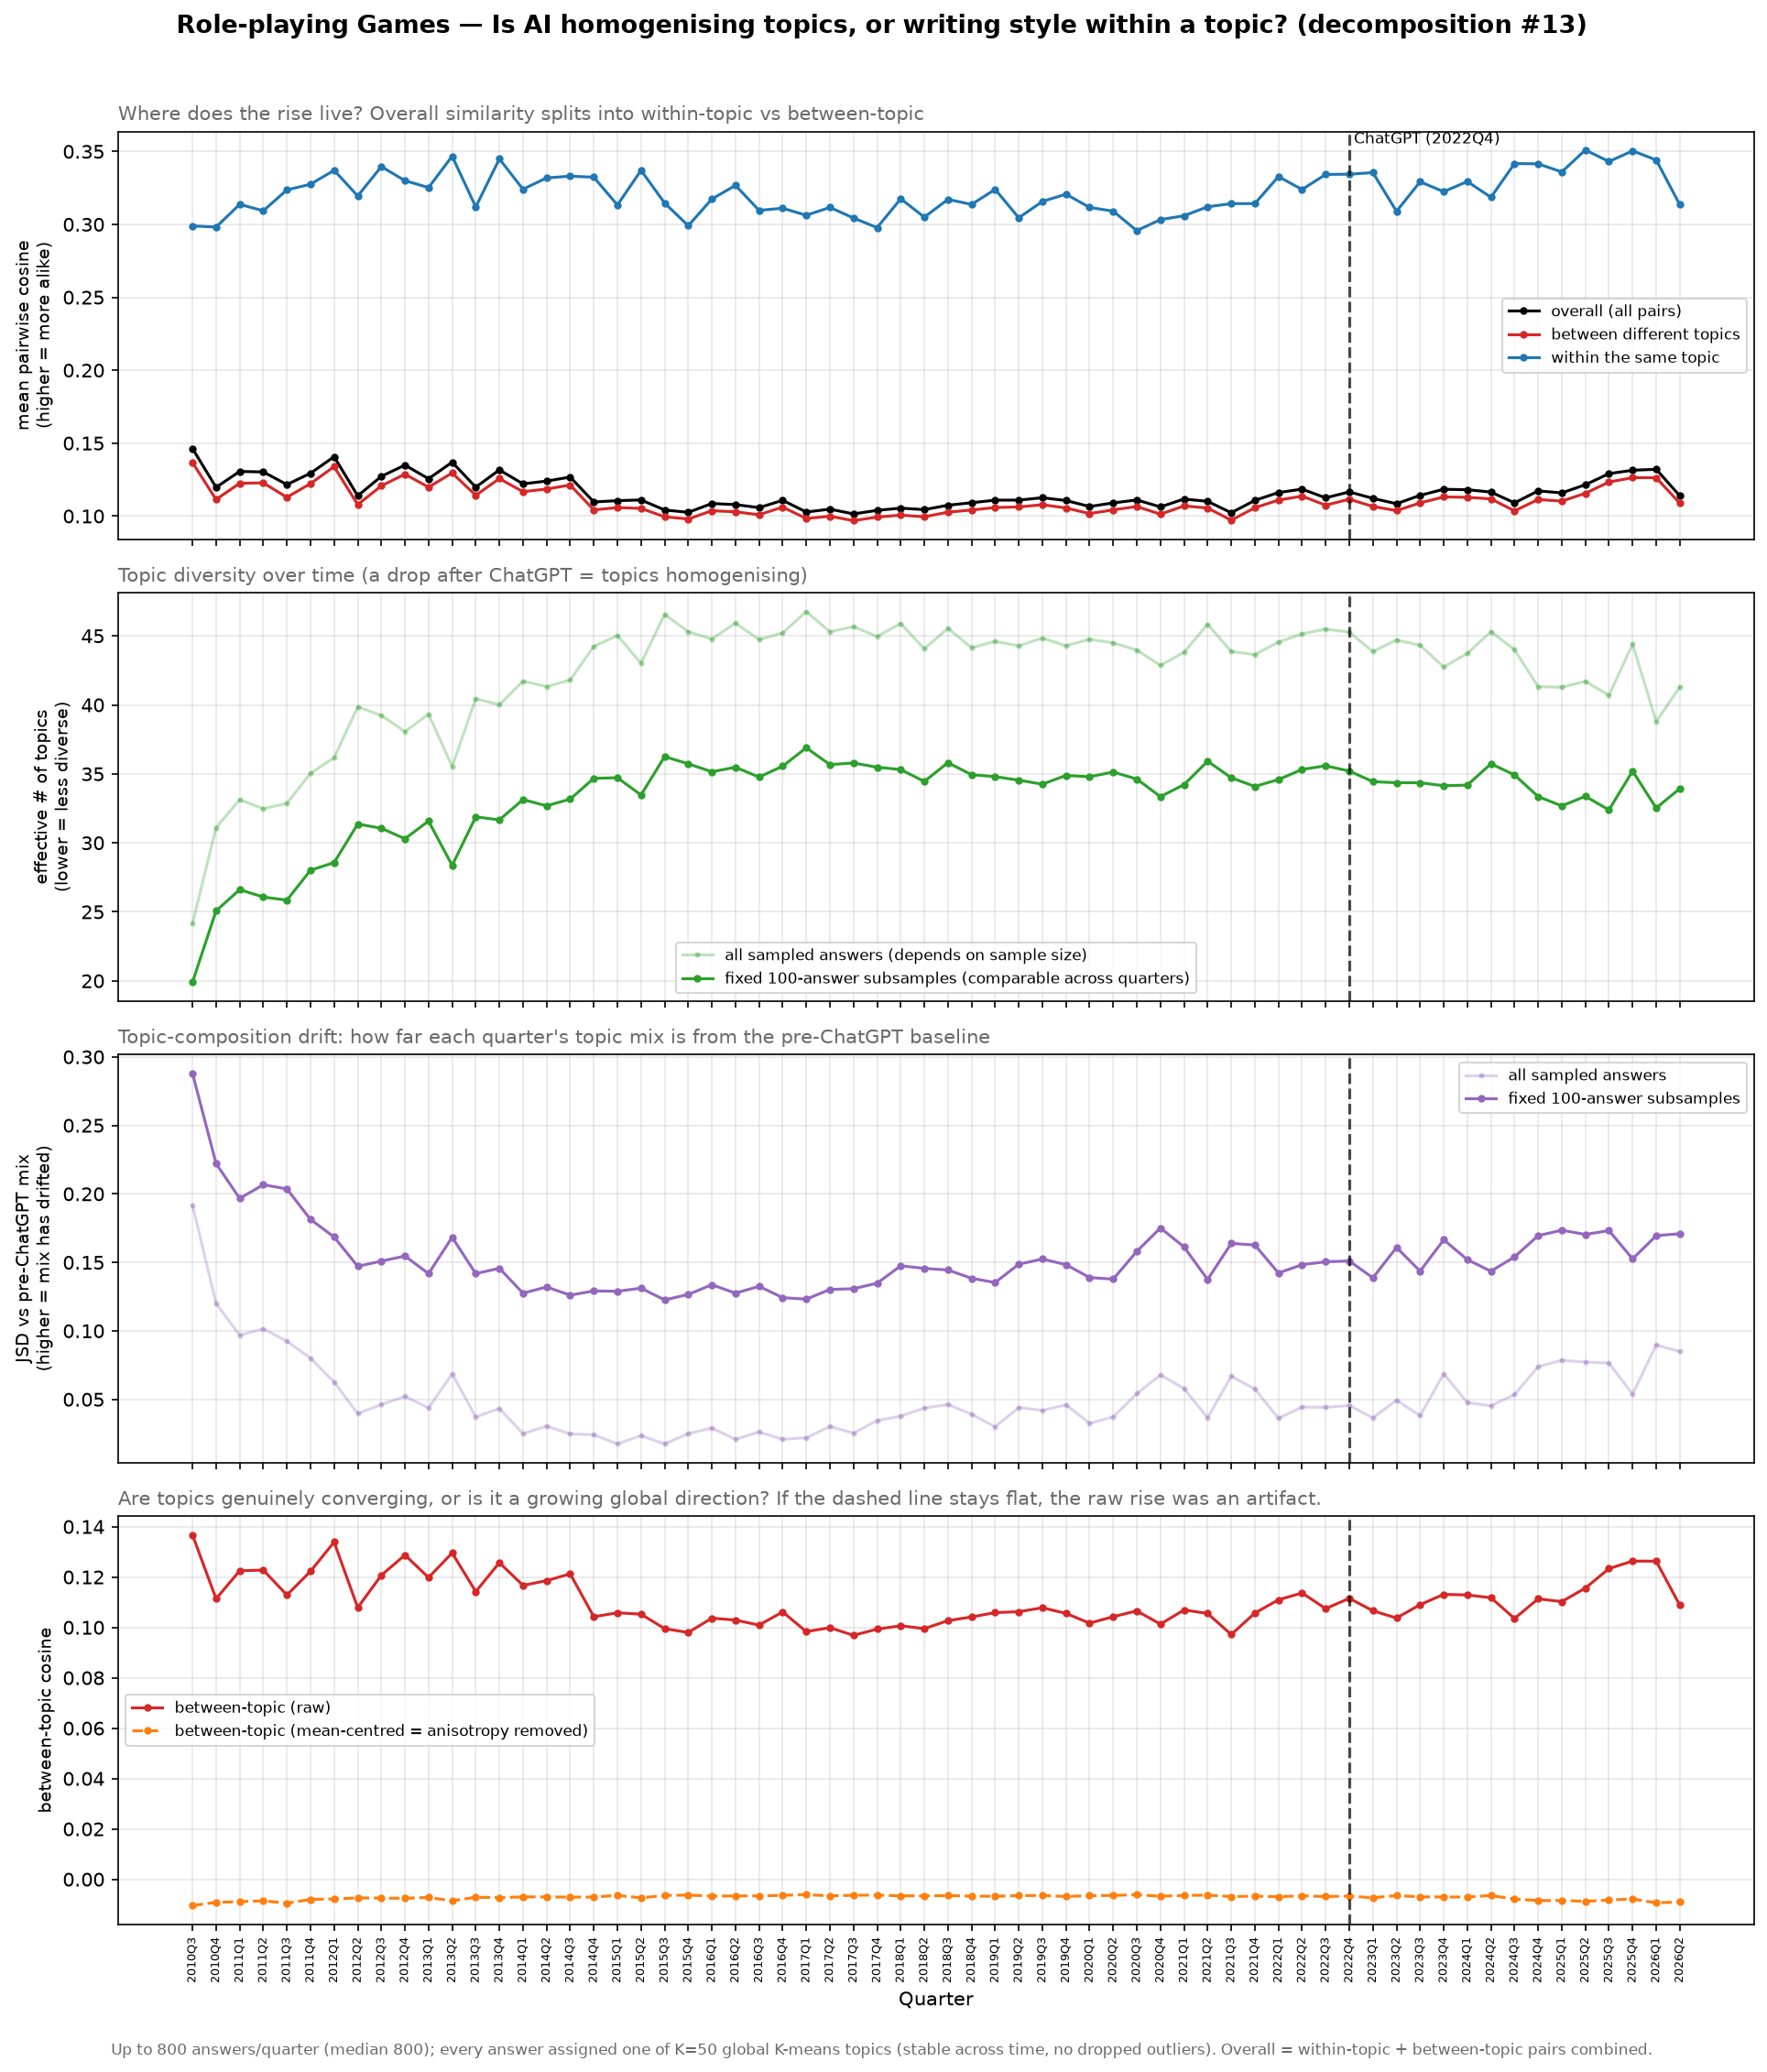

The data file committed next to this chart (first rows):
quarter, n, n_sample, n_topics, p_within, overall_cosine, within_cosine, between_cosine, mc_overall_cosine, mc_between_cosine, between_centroid_cosine, eff_topics, topic_entropy, comp_jsd, eff_topics_r, comp_jsd_r
2010Q3, 800, 800, 47, 0.05926, 0.1464, 0.2989, 0.1367, -0.001079, -0.01042, 0.2216, 24.15, 3.184, 0.1919, 19.89, 0.288
2010Q4, 800, 800, 49, 0.04452, 0.1197, 0.2981, 0.1114, -0.001104, -0.009146, 0.2322, 31.1, 3.437, 0.12, 25.07, 0.2221
2011Q1, 800, 800, 50, 0.04245, 0.1306, 0.3137, 0.1225, -0.001079, -0.008884, 0.2497, 33.13, 3.5, 0.09687, 26.61, 0.1967
2011Q2, 800, 800, 49, 0.04019, 0.1303, 0.3093, 0.1228, -0.00107, -0.008556, 0.2404, 32.48, 3.481, 0.1015, 26.07, 0.2067
2011Q3, 800, 800, 48, 0.04146, 0.1216, 0.3236, 0.1129, -0.0011, -0.009481, 0.2495, 32.86, 3.492, 0.09245, 25.85, 0.2036
2011Q4, 800, 800, 49, 0.03461, 0.1294, 0.3275, 0.1223, -0.001063, -0.007995, 0.2401, 35.04, 3.556, 0.0801, 28.01, 0.1814
2012Q1, 800, 800, 50, 0.03361, 0.1407, 0.3371, 0.1339, -0.001067, -0.007798, 0.263, 36.17, 3.588, 0.06261, 28.57, 0.1685
2012Q2, 800, 800, 50, 0.0284, 0.1139, 0.3195, 0.1079, -0.001137, -0.007387, 0.2511, 39.86, 3.685, 0.03969, 31.37, 0.1471
2012Q3, 800, 800, 50, 0.02987, 0.1272, 0.3396, 0.1207, -0.001049, -0.007468, 0.2509, 39.24, 3.67, 0.04619, 31.06, 0.1509
2012Q4, 800, 800, 50, 0.03082, 0.1349, 0.33, 0.1287, -0.001111, -0.00755, 0.2778, 38.07, 3.639, 0.05219, 30.3, 0.1546
2013Q1, 800, 800, 49, 0.02821, 0.1256, 0.3252, 0.1198, -0.001129, -0.007203, 0.2642, 39.33, 3.672, 0.04371, 31.58, 0.1418
2013Q2, 800, 800, 49, 0.03403, 0.1369, 0.3467, 0.1295, -0.001043, -0.008537, 0.2535, 35.53, 3.57, 0.06857, 28.37, 0.1683
2013Q3, 800, 800, 50, 0.02821, 0.1198, 0.3119, 0.1142, -0.00116, -0.007116, 0.2753, 40.45, 3.7, 0.03717, 31.88, 0.1418
2013Q4, 800, 800, 49, 0.02722, 0.1316, 0.3449, 0.1257, -0.001078, -0.007298, 0.2629, 40, 3.689, 0.0434, 31.66, 0.1457
2014Q1, 800, 800, 50, 0.02593, 0.1221, 0.3241, 0.1167, -0.001129, -0.006981, 0.2724, 41.72, 3.731, 0.02498, 33.13, 0.1275
2014Q2, 800, 800, 49, 0.02555, 0.124, 0.3318, 0.1185, -0.001142, -0.007017, 0.2737, 41.32, 3.721, 0.03045, 32.68, 0.1321
2014Q3, 800, 800, 50, 0.0258, 0.1267, 0.3331, 0.1213, -0.001152, -0.007047, 0.2859, 41.81, 3.733, 0.02483, 33.17, 0.1261
2014Q4, 800, 800, 50, 0.02379, 0.1097, 0.3323, 0.1042, -0.001198, -0.007068, 0.2573, 44.24, 3.79, 0.02414, 34.68, 0.1291
2015Q1, 800, 800, 50, 0.0229, 0.1106, 0.3133, 0.1058, -0.001194, -0.006372, 0.2738, 45.03, 3.807, 0.01752, 34.72, 0.1289
2015Q2, 800, 800, 50, 0.02498, 0.111, 0.337, 0.1053, -0.001166, -0.007371, 0.2519, 43.02, 3.762, 0.02355, 33.47, 0.1312
2015Q3, 800, 800, 50, 0.02177, 0.1042, 0.3146, 0.09951, -0.001212, -0.006421, 0.2766, 46.56, 3.841, 0.0175, 36.25, 0.1226
2015Q4, 800, 800, 50, 0.02268, 0.1025, 0.2991, 0.09798, -0.001209, -0.006261, 0.2727, 45.3, 3.813, 0.02497, 35.73, 0.1266
2016Q1, 800, 800, 50, 0.02316, 0.1086, 0.3173, 0.1037, -0.001212, -0.006691, 0.2647, 44.77, 3.801, 0.02912, 35.15, 0.1337
2016Q2, 800, 800, 50, 0.02208, 0.1079, 0.3267, 0.1029, -0.001185, -0.006601, 0.2726, 45.93, 3.827, 0.02088, 35.48, 0.1275
2016Q3, 800, 800, 50, 0.02331, 0.1058, 0.3096, 0.1009, -0.001221, -0.006589, 0.2662, 44.73, 3.801, 0.02624, 34.77, 0.1325
2016Q4, 800, 800, 50, 0.02264, 0.1108, 0.3111, 0.1061, -0.00122, -0.006367, 0.2791, 45.22, 3.811, 0.02093, 35.56, 0.1242
2017Q1, 800, 800, 50, 0.0214, 0.1028, 0.3062, 0.09832, -0.001217, -0.006103, 0.2635, 46.76, 3.845, 0.02195, 36.89, 0.1232
2017Q2, 800, 800, 50, 0.02288, 0.1047, 0.3116, 0.0999, -0.001222, -0.006572, 0.2694, 45.3, 3.813, 0.03022, 35.67, 0.1302
2017Q3, 800, 800, 50, 0.02234, 0.1015, 0.3044, 0.09684, -0.001222, -0.006334, 0.2617, 45.67, 3.821, 0.02538, 35.79, 0.1308
2017Q4, 800, 800, 50, 0.02309, 0.1039, 0.2977, 0.09933, -0.001224, -0.006287, 0.2695, 44.96, 3.806, 0.03449, 35.48, 0.1348
2018Q1, 800, 800, 50, 0.02212, 0.1054, 0.3175, 0.1006, -0.001218, -0.006556, 0.2681, 45.89, 3.826, 0.0378, 35.31, 0.1475
2018Q2, 800, 800, 50, 0.02385, 0.1044, 0.3049, 0.09951, -0.001213, -0.006591, 0.2641, 44.06, 3.786, 0.04369, 34.45, 0.1456
2018Q3, 800, 800, 50, 0.0221, 0.1074, 0.3171, 0.1027, -0.001224, -0.006467, 0.2673, 45.55, 3.819, 0.04628, 35.81, 0.1444
2018Q4, 800, 800, 50, 0.0239, 0.1091, 0.3137, 0.1041, -0.001213, -0.006684, 0.264, 44.14, 3.787, 0.03914, 34.94, 0.1384
2019Q1, 800, 800, 50, 0.02298, 0.1109, 0.324, 0.1059, -0.001215, -0.006736, 0.2682, 44.61, 3.798, 0.02999, 34.8, 0.1353
2019Q2, 800, 800, 50, 0.02382, 0.111, 0.3045, 0.1062, -0.001221, -0.006489, 0.2757, 44.28, 3.79, 0.04405, 34.54, 0.1486
2019Q3, 800, 800, 50, 0.02287, 0.1126, 0.3157, 0.1078, -0.001212, -0.006416, 0.2752, 44.84, 3.803, 0.04198, 34.25, 0.1524
2019Q4, 800, 800, 50, 0.02369, 0.1107, 0.3207, 0.1056, -0.001216, -0.006831, 0.2681, 44.28, 3.791, 0.04603, 34.89, 0.1483
2020Q1, 800, 800, 50, 0.02315, 0.1066, 0.3116, 0.1017, -0.001213, -0.006495, 0.2598, 44.75, 3.801, 0.03259, 34.79, 0.1389
2020Q2, 800, 800, 50, 0.02327, 0.109, 0.309, 0.1043, -0.001213, -0.006409, 0.2689, 44.49, 3.795, 0.03717, 35.13, 0.1378
2020Q3, 800, 800, 49, 0.02366, 0.111, 0.2957, 0.1066, -0.001212, -0.006133, 0.2822, 43.98, 3.784, 0.05416, 34.62, 0.158
2020Q4, 800, 800, 50, 0.0248, 0.1063, 0.3032, 0.1013, -0.001212, -0.006718, 0.2694, 42.86, 3.758, 0.06785, 33.35, 0.1751
2021Q1, 800, 800, 50, 0.0238, 0.1117, 0.3059, 0.1069, -0.001219, -0.006396, 0.2661, 43.81, 3.78, 0.05789, 34.22, 0.1613
2021Q2, 800, 800, 50, 0.02203, 0.1101, 0.3121, 0.1055, -0.001222, -0.006288, 0.2724, 45.84, 3.825, 0.03654, 35.92, 0.1374
2021Q3, 800, 800, 49, 0.02354, 0.1023, 0.3142, 0.09717, -0.001224, -0.006867, 0.2682, 43.87, 3.781, 0.0669, 34.72, 0.1639
2021Q4, 800, 800, 50, 0.02425, 0.1107, 0.3142, 0.1057, -0.001201, -0.006697, 0.2715, 43.64, 3.776, 0.05753, 34.09, 0.1626
2022Q1, 800, 800, 50, 0.02329, 0.1161, 0.3328, 0.111, -0.001208, -0.006929, 0.2841, 44.55, 3.797, 0.0362, 34.59, 0.1423
2022Q2, 800, 800, 50, 0.02278, 0.1185, 0.3239, 0.1137, -0.001203, -0.006543, 0.2836, 45.14, 3.81, 0.04444, 35.32, 0.1483
2022Q3, 800, 800, 50, 0.02226, 0.1125, 0.3342, 0.1074, -0.001203, -0.006849, 0.2722, 45.49, 3.818, 0.04423, 35.59, 0.1504
2022Q4, 800, 800, 50, 0.02258, 0.1166, 0.3344, 0.1115, -0.001192, -0.00668, 0.2713, 45.27, 3.813, 0.04555, 35.2, 0.151
2023Q1, 800, 800, 50, 0.02416, 0.1121, 0.3355, 0.1066, -0.001197, -0.007324, 0.2708, 43.86, 3.781, 0.03651, 34.43, 0.1387
2023Q2, 800, 800, 49, 0.02304, 0.1085, 0.3089, 0.1037, -0.001213, -0.006476, 0.2853, 44.7, 3.8, 0.04936, 34.36, 0.1609
2023Q3, 800, 800, 50, 0.02355, 0.1142, 0.3292, 0.109, -0.001205, -0.006981, 0.2701, 44.32, 3.791, 0.03812, 34.36, 0.1436
2023Q4, 800, 800, 50, 0.02505, 0.1184, 0.3224, 0.1131, -0.001203, -0.007014, 0.2758, 42.74, 3.755, 0.06861, 34.14, 0.1665
2024Q1, 762, 762, 50, 0.02401, 0.1181, 0.3294, 0.1129, -0.001271, -0.007061, 0.2807, 43.73, 3.778, 0.0477, 34.18, 0.152
2024Q2, 800, 800, 50, 0.02263, 0.1165, 0.3186, 0.1118, -0.001208, -0.006443, 0.2892, 45.31, 3.813, 0.04538, 35.73, 0.1435
2024Q3, 539, 539, 50, 0.02306, 0.109, 0.3417, 0.1036, -0.001817, -0.007865, 0.2383, 43.99, 3.784, 0.0535, 34.92, 0.154
2024Q4, 462, 462, 49, 0.02571, 0.1173, 0.3415, 0.1114, -0.002117, -0.008437, 0.2378, 41.32, 3.721, 0.07393, 33.35, 0.1695
2025Q1, 483, 483, 49, 0.025, 0.1159, 0.3359, 0.1102, -0.002043, -0.008419, 0.2471, 41.28, 3.72, 0.07852, 32.68, 0.1735
2025Q2, 455, 455, 50, 0.02495, 0.1215, 0.351, 0.1156, -0.002155, -0.008727, 0.2373, 41.7, 3.731, 0.0772, 33.37, 0.1703
... 4 more rows
